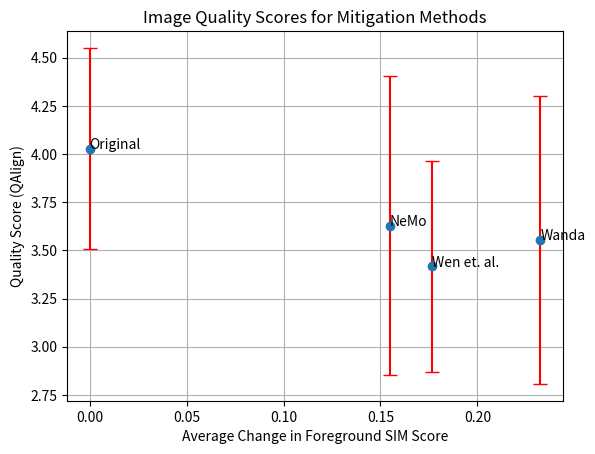

Recreate this plot in Python.
import matplotlib.pyplot as plt
import numpy as np
import pandas as pd

def add_labels(x, y, labels):
    for i in range(len(x)):
        plt.text(x[i], y[i], labels[i]) 

#x = np.array([0, 0.123540991, 0.146432604, 0.165885033, ])
x = np.array([0, 0.154824829, 0.176494732, 0.232498047 ])
y = np.array([4.027576, 3.628532, 3.41662, 3.552897])
yerr = np.array([0.522811, 0.775095, 0.547919, 0.745581]) # Error in y-direction

labels = ['Original', 'NeMo', 'Wen et. al.', 'Wanda']
add_labels(x, y, labels)

plt.errorbar(x, y, yerr=yerr, fmt='o', capsize=5, ecolor='red')


plt.xlabel('Average Change in Foreground SIM Score')
plt.ylabel('Quality Score (QAlign)')
plt.title('Image Quality Scores for Mitigation Methods')
plt.grid(True)
plt.savefig('quality_scores_with_error_bars_foreground.png', dpi=300)
